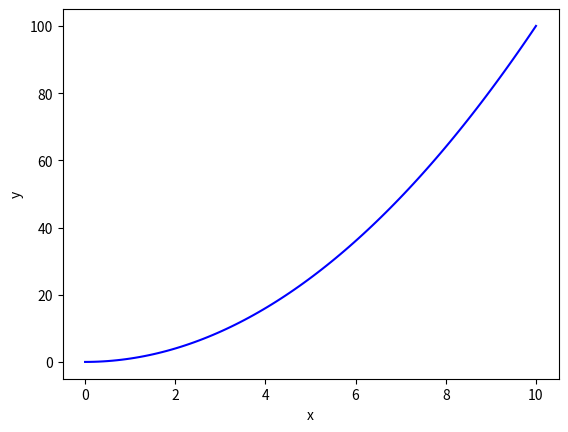

Recreate this plot in Python.
import numpy as np
import matplotlib.pyplot as plt

x = np.linspace(0,10,100)
y = x**2
plt.plot(x,y,'-b')
plt.xlabel('x') ; plt.ylabel('y')
plt.savefig('quadratic.png')

